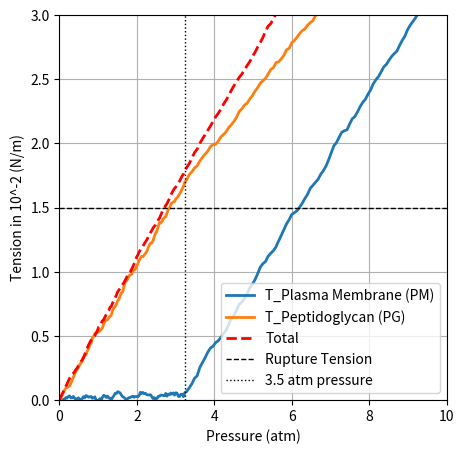

This figure's Python source:
import matplotlib.pyplot as plt
import numpy as np
import csv

def add_wobble(x, y, amplitude=0.2, num_points=200):
    """
    Given arrays x and y defining a line, return new x and y arrays with many intermediate points
    and a slight, smoothed random perturbation added. The endpoints remain fixed.
    """
    t = np.linspace(0, 1, num_points)
    # Interpolate the original points to a finer resolution
    x_interp = np.interp(t, np.linspace(0, 1, len(x)), x)
    y_interp = np.interp(t, np.linspace(0, 1, len(y)), y)
    
    # Generate random noise and fix the endpoints to zero
    noise = np.random.normal(scale=amplitude, size=num_points)
    noise[0] = 0
    noise[-1] = 0
    
    # Smooth the noise using a moving average filter
    window_size = 5
    window = np.ones(window_size) / window_size
    noise = np.convolve(noise, window, mode='same')
    
    return x_interp, y_interp + noise

# Define the plot size
plt.figure(figsize=(5, 5))

# Define the common reduced angle
angle = 68  # Reduced angle for both curves

# Define the PM (Plasma Membrane) curve
pm_x = [0, 6.5, 20]  # X-axis (Pressure)
pm_y = [0, 0.5, 0.5 + np.tan(np.radians(angle)) * (20 - 6.5)]  # Y-axis (Tension)

# Define the PG (Peptidoglycan) curve
pg_x = [0, 6.5, 20]  # X-axis (Pressure)
pg_y = [0, 17, 10 + np.tan(np.radians(angle)) * (20 - 6.5)]  # Y-axis (Tension)
pg_y[2] = 10 + (20 - 6.5) * np.tan(np.radians(angle))  # Adjusting PG tilt correctly

# Define the additional linear extension ("Total")
ext_x = [0, 6.5, 20]  # X-axis (Pressure)
ext_y = [0, 18, 11 + (20 - 6.5) * ((20 - 0) / 6.5)]  # Linear extension based on slope

# Generate wobbly versions for all curves with amplitude=0.2
x_pm_w, y_pm_w = add_wobble(pm_x, pm_y, amplitude=0.4)
x_pg_w, y_pg_w = add_wobble(pg_x, pg_y, amplitude=0.4)
x_ext_w, y_ext_w = add_wobble(ext_x, ext_y, amplitude=0.2)

# Conversion factors: 
#   x: from 0–20 to 0–10 atm → factor_x = 10/20 = 0.5
#   y: from 0–30 to 0–3 N/m → factor_y = 3/30
factor_x = 0.5
factor_y = 3 / 30

# Scale the wobbly data accordingly
x_pm_w = x_pm_w * factor_x
y_pm_w = y_pm_w * factor_y

x_pg_w = x_pg_w * factor_x
y_pg_w = y_pg_w * factor_y

x_ext_w = x_ext_w * factor_x
y_ext_w = y_ext_w * factor_y

# Plot the curves
plt.plot(x_pm_w, y_pm_w, label='T_Plasma Membrane (PM)', linestyle='-', linewidth=2)
plt.plot(x_pg_w, y_pg_w, label='T_Peptidoglycan (PG)', linestyle='-', linewidth=2)
plt.plot(x_ext_w, y_ext_w, label='Total', linestyle='--', linewidth=2, color='red')

# Add a horizontal line at y = 1 for rupture tension
plt.axhline(y=1.5, color='black', linestyle='--', linewidth=1, label='Rupture Tension')

# Add vertical line at x=6.5 (2.5 atm after scaling)
plt.axvline(x=6.5 * factor_x, color='black', linestyle=':', linewidth=1, label='3.5 atm pressure')

# Set new axis limits for the converted units
plt.xlim(0, 10)
plt.ylim(0, 3)

# Update labels with units
plt.xlabel("Pressure (atm)")
plt.ylabel("Tension in 10^-2 (N/m)")
plt.legend()
plt.grid()

# Write the data to a CSV file
with open('curves_data.csv', 'w', newline='') as csvfile:
    csv_writer = csv.writer(csvfile)
    # Write header
    csv_writer.writerow(["Pressure (atm)", "T_Plasma_Membrane", "T_Peptidoglycan", "T_Total"])
    # Assumes all arrays have the same length (num_points)
    for i in range(len(x_pm_w)):
        csv_writer.writerow([x_pm_w[i], y_pm_w[i], y_pg_w[i], y_ext_w[i]])

# Show plot
plt.show()
